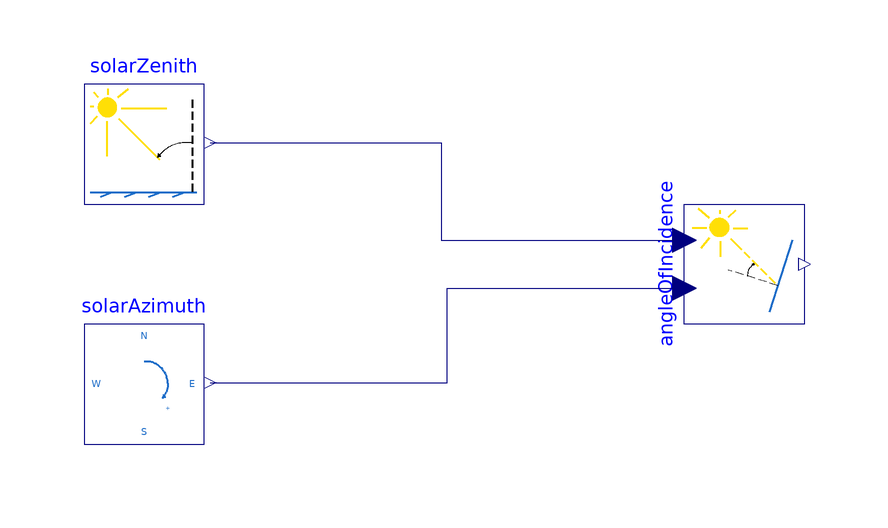

The component connection diagram of the Modelica model below, drawn from its own Placement and Line annotations.

model AngleOfIncidence "A model for proofing the angleOfIncidence-model"
  Components.SolarPosition.AngleOfIncidence angleOfIncidence(arrayTilt=0.26179938779915, arrayAzimuth=-1.5707963267949)
    annotation (Placement(transformation(
        extent={{10,-10},{-10,10}},
        rotation=90,
        origin={40,0})));
  Components.SolarPosition.SolarPositionAlgorithm.SolarZenith solarZenith
    annotation (Placement(transformation(extent={{-70,10},{-50,30}})));
  Components.SolarPosition.SolarPositionAlgorithm.SolarAzimuth solarAzimuth
    annotation (Placement(transformation(extent={{-70,-30},{-50,-10}})));
equation
  connect(solarZenith.y, angleOfIncidence.solarZenith)
    annotation (Line(points={{-49,20.2},{-10.5,20.2},{-10.5,4},{30,4}}, color={0,0,127}));
  connect(solarAzimuth.y, angleOfIncidence.solarAzimuth)
    annotation (Line(points={{-49,-19.8},{-9.5,-19.8},{-9.5,-4},{30,-4}}, color={0,0,127}));
  annotation (Icon(coordinateSystem(preserveAspectRatio=false)), Diagram(coordinateSystem(preserveAspectRatio=false)));
end AngleOfIncidence;